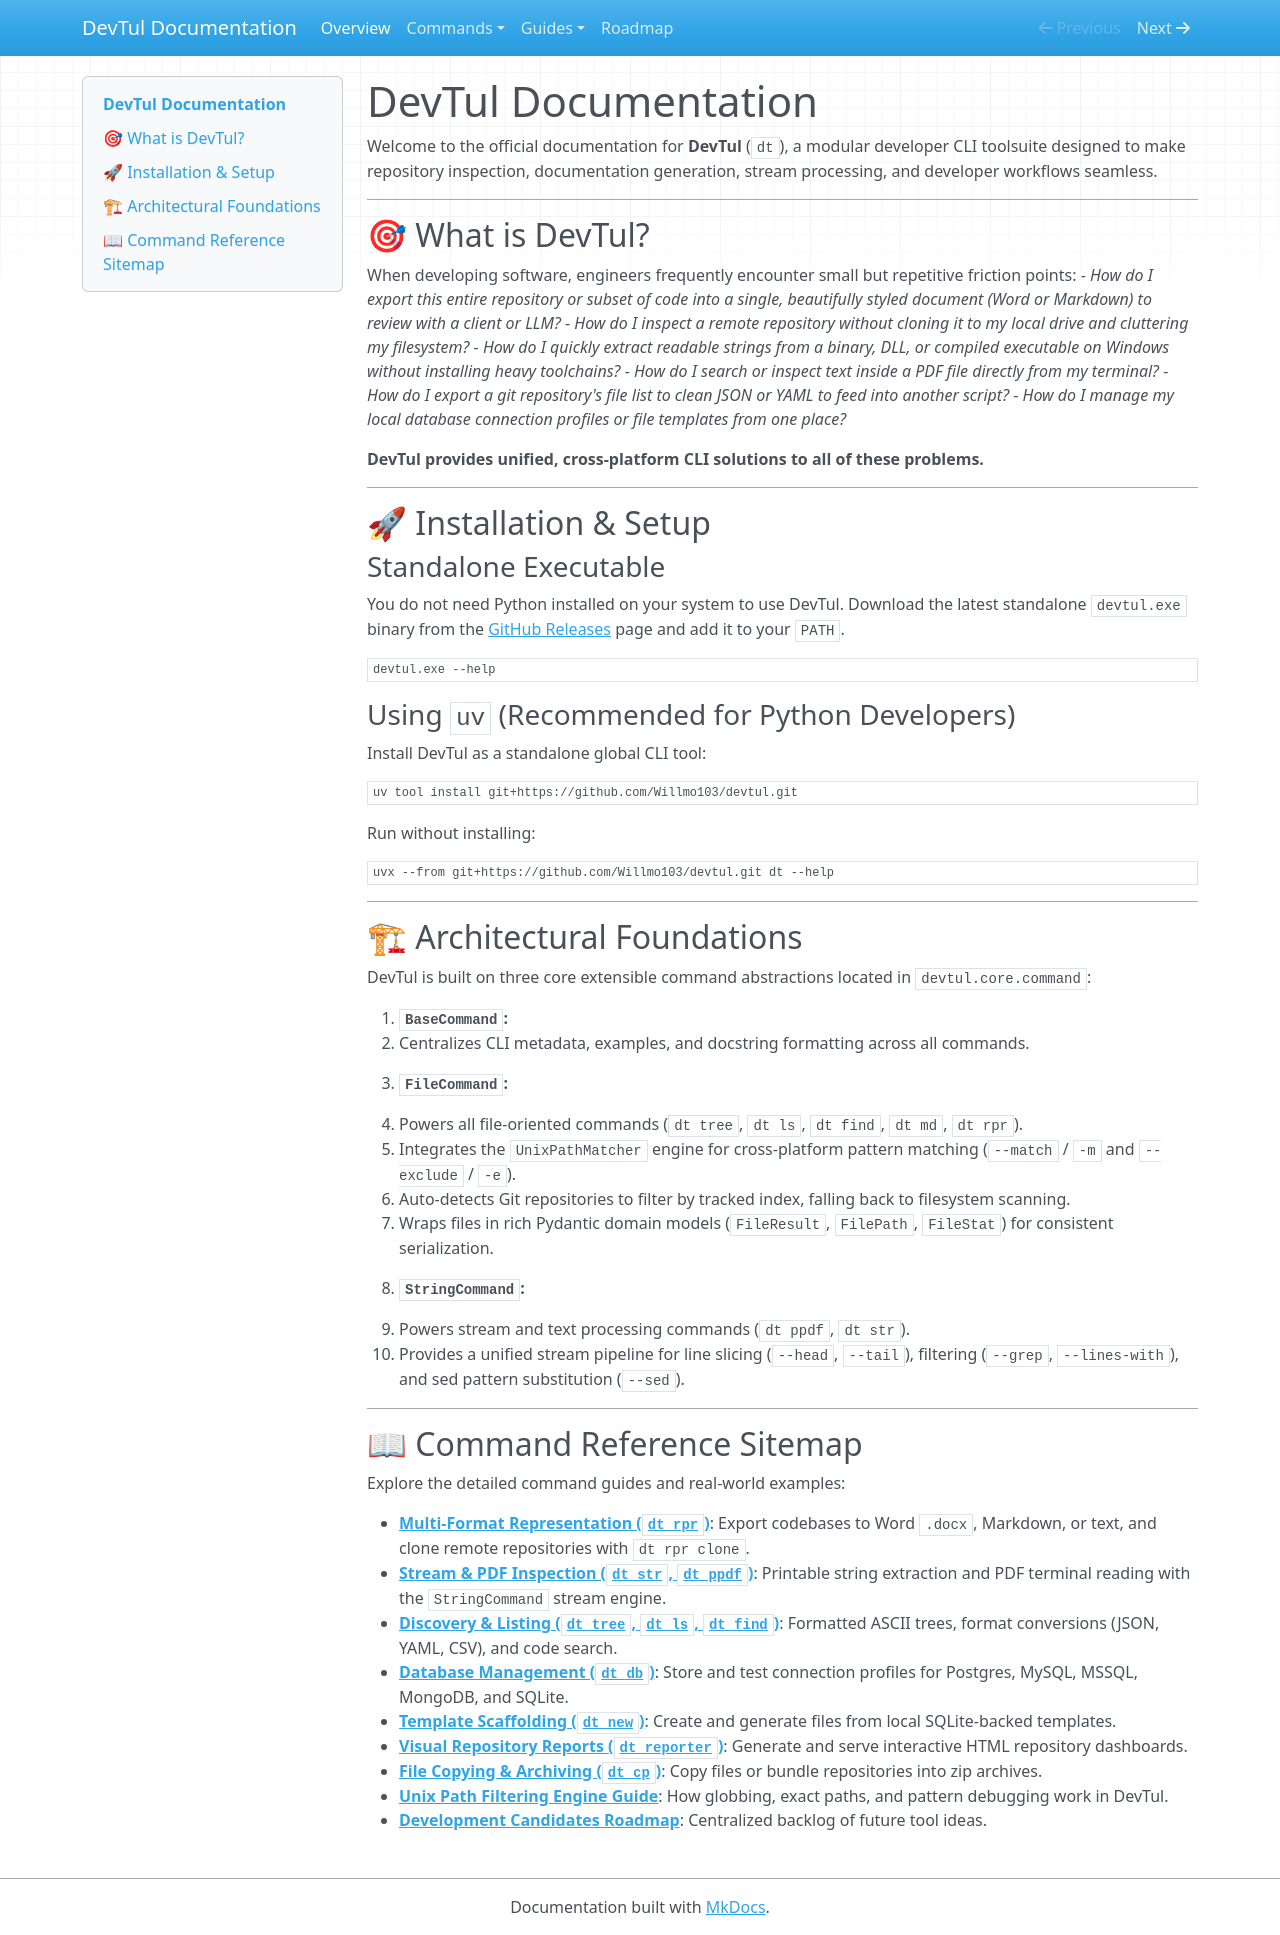

repository: Willmo103/devtul · page: index.html · generator: mkdocs

# DevTul Documentation

Welcome to the official documentation for **DevTul** (`dt`), a modular developer CLI toolsuite designed to make repository inspection, documentation generation, stream processing, and developer workflows seamless.

---

## 🎯 What is DevTul?

When developing software, engineers frequently encounter small but repetitive friction points:
- *How do I export this entire repository or subset of code into a single, beautifully styled document (Word or Markdown) to review with a client or LLM?*
- *How do I inspect a remote repository without cloning it to my local drive and cluttering my filesystem?*
- *How do I quickly extract readable strings from a binary, DLL, or compiled executable on Windows without installing heavy toolchains?*
- *How do I search or inspect text inside a PDF file directly from my terminal?*
- *How do I export a git repository's file list to clean JSON or YAML to feed into another script?*
- *How do I manage my local database connection profiles or file templates from one place?*

**DevTul provides unified, cross-platform CLI solutions to all of these problems.**

---

## 🚀 Installation & Setup

### Standalone Executable
You do not need Python installed on your system to use DevTul. Download the latest standalone `devtul.exe` binary from the [GitHub Releases](https://github.com/Willmo103/devtul/releases/latest) page and add it to your `PATH`.

```powershell
devtul.exe --help
```

### Using `uv` (Recommended for Python Developers)
Install DevTul as a standalone global CLI tool:
```powershell
uv tool install git+https://github.com/Willmo103/devtul.git
```

Run without installing:
```powershell
uvx --from git+https://github.com/Willmo103/devtul.git dt --help
```

---

## 🏗 Architectural Foundations

DevTul is built on three core extensible command abstractions located in `devtul.core.command`:

1. **`BaseCommand`:**
   - Centralizes CLI metadata, examples, and docstring formatting across all commands.

2. **`FileCommand`:**
   - Powers all file-oriented commands (`dt tree`, `dt ls`, `dt find`, `dt md`, `dt rpr`).
   - Integrates the `UnixPathMatcher` engine for cross-platform pattern matching (`--match` / `-m` and `--exclude` / `-e`).
   - Auto-detects Git repositories to filter by tracked index, falling back to filesystem scanning.
   - Wraps files in rich Pydantic domain models (`FileResult`, `FilePath`, `FileStat`) for consistent serialization.

3. **`StringCommand`:**
   - Powers stream and text processing commands (`dt ppdf`, `dt str`).
   - Provides a unified stream pipeline for line slicing (`--head`, `--tail`), filtering (`--grep`, `--lines-with`), and sed pattern substitution (`--sed`).

---

## 📖 Command Reference Sitemap

Explore the detailed command guides and real-world examples:

- [**Multi-Format Representation (`dt rpr`)**](commands/repr.md): Export codebases to Word `.docx`, Markdown, or text, and clone remote repositories with `dt rpr clone`.
- [**Stream & PDF Inspection (`dt str`, `dt ppdf`)**](commands/strings.md): Printable string extraction and PDF terminal reading with the `StringCommand` stream engine.
- [**Discovery & Listing (`dt tree`, `dt ls`, `dt find`)**](commands/inspection.md): Formatted ASCII trees, format conversions (JSON, YAML, CSV), and code search.
- [**Database Management (`dt db`)**](commands/database.md): Store and test connection profiles for Postgres, MySQL, MSSQL, MongoDB, and SQLite.
- [**Template Scaffolding (`dt new`)**](commands/templates.md): Create and generate files from local SQLite-backed templates.
- [**Visual Repository Reports (`dt reporter`)**](commands/reporter.md): Generate and serve interactive HTML repository dashboards.
- [**File Copying & Archiving (`dt cp`)**](commands/copy.md): Copy files or bundle repositories into zip archives.
- [**Unix Path Filtering Engine Guide**](guides/path-filtering.md): How globbing, exact paths, and pattern debugging work in DevTul.
- [**Development Candidates Roadmap**](roadmap.md): Centralized backlog of future tool ideas.
